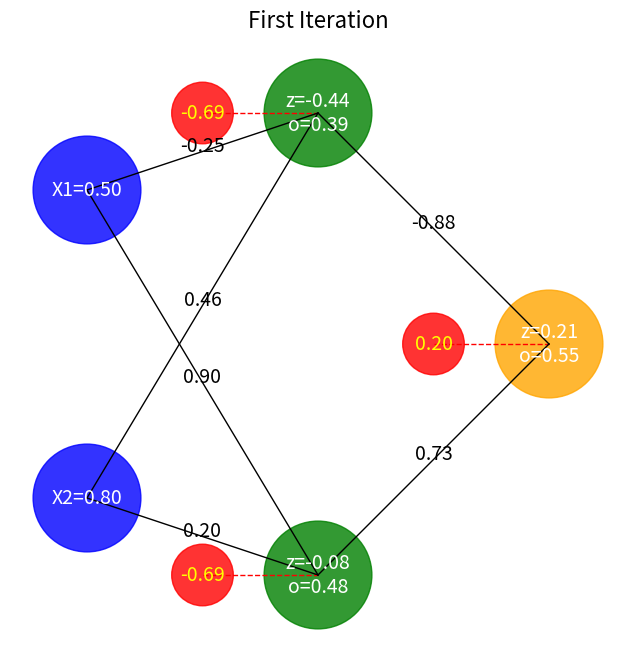
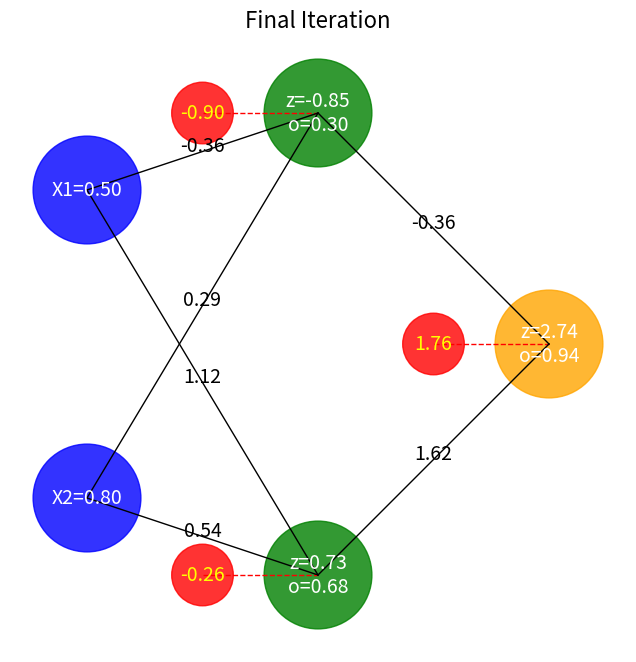
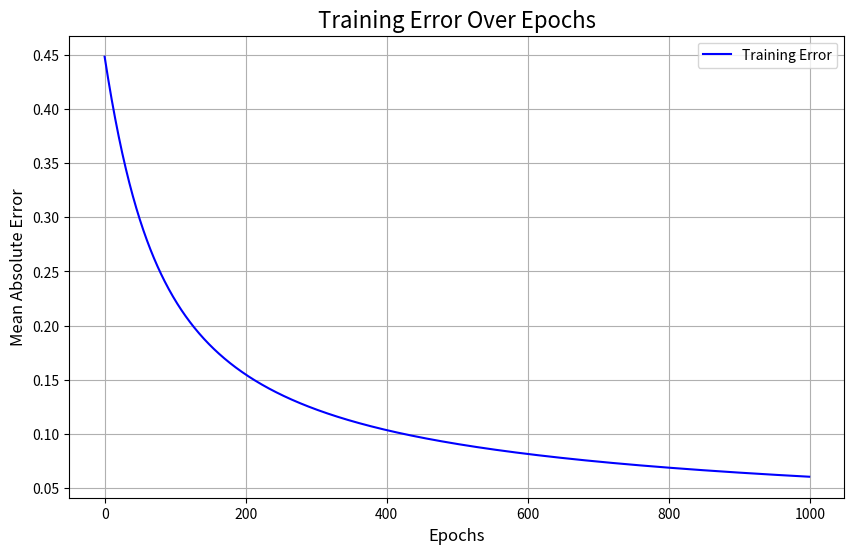

Source code (Python) for these figures, in order:
import numpy as np
import matplotlib.pyplot as plt

# Sigmoid activation function and its derivative
def sigmoid(x):
    return 1 / (1 + np.exp(-x))

def sigmoid_derivative(x):
    return x * (1 - x)

# Train the neural network and return first and final iteration states with errors
def train_neural_network(input_values, target_output, hidden_size=2, learning_rate=0.1, epochs=1000):
    input_size = len(input_values[0])
    output_size = len(target_output[0])

    # Initialize weights and biases
    np.random.seed(42)
    weights_input_hidden = np.random.uniform(-1, 1, (input_size, hidden_size))
    bias_hidden = np.random.uniform(-1, 1, (1, hidden_size))
    weights_hidden_output = np.random.uniform(-1, 1, (hidden_size, output_size))
    bias_output = np.random.uniform(-1, 1, (1, output_size))

    # Save the initial state for the first iteration
    initial_state = {
        "weights_input_hidden": weights_input_hidden.copy(),
        "bias_hidden": bias_hidden.copy(),
        "weights_hidden_output": weights_hidden_output.copy(),
        "bias_output": bias_output.copy(),
    }

    # To track training error
    errors = []

    # Training loop
    for epoch in range(epochs):
        # Forward pass
        hidden_layer_input = np.dot(input_values, weights_input_hidden) + bias_hidden
        hidden_layer_output = sigmoid(hidden_layer_input)

        output_layer_input = np.dot(hidden_layer_output, weights_hidden_output) + bias_output
        output_layer_output = sigmoid(output_layer_input)

        # Compute error
        error = target_output - output_layer_output
        errors.append(np.mean(np.abs(error)))

        # Backpropagation
        d_output = error * sigmoid_derivative(output_layer_output)
        error_hidden = d_output.dot(weights_hidden_output.T)
        d_hidden = error_hidden * sigmoid_derivative(hidden_layer_output)

        # Update weights and biases
        weights_hidden_output += hidden_layer_output.T.dot(d_output) * learning_rate
        bias_output += np.sum(d_output, axis=0, keepdims=True) * learning_rate
        weights_input_hidden += input_values.T.dot(d_hidden) * learning_rate
        bias_hidden += np.sum(d_hidden, axis=0, keepdims=True) * learning_rate

    # Final state after training
    final_state = {
        "weights_input_hidden": weights_input_hidden,
        "bias_hidden": bias_hidden,
        "weights_hidden_output": weights_hidden_output,
        "bias_output": bias_output,
    }

    return initial_state, final_state, errors

# Plot the neural network diagram
def plot_neural_network(state, input_values, title):
    # Define layer positions
    layer_positions = {
        "input": [(-4, 2), (-4, -2)],
        "hidden": [(-1, 3), (-1, -3)],
        "output": [(2, 0)],
    }

    # Forward pass to compute neuron values
    weights_input_hidden = state["weights_input_hidden"]
    bias_hidden = state["bias_hidden"]
    weights_hidden_output = state["weights_hidden_output"]
    bias_output = state["bias_output"]

    hidden_inputs = np.dot(input_values, weights_input_hidden) + bias_hidden
    hidden_outputs = sigmoid(hidden_inputs)
    output_input = np.dot(hidden_outputs, weights_hidden_output) + bias_output
    output_value = sigmoid(output_input)

    # Create figure
    fig, ax = plt.subplots(figsize=(10, 8))
    ax.axis("off")
    ax.set_title(title, fontsize=16)
    ax.set_xlim(-5, 3)
    ax.set_ylim(-4, 4)
    ax.set_aspect("equal")

    # Draw neurons and annotate values
    for layer, positions in layer_positions.items():
        for idx, pos in enumerate(positions):
            if layer == "input":
                color, value = "blue", f"X{idx + 1}={input_values[0][idx]:.2f}"
            elif layer == "hidden":
                color, value = "green", f"z={hidden_inputs[0, idx]:.2f}\no={hidden_outputs[0, idx]:.2f}"
            else:
                color, value = "orange", f"z={output_input[0, 0]:.2f}\no={output_value[0, 0]:.2f}"

            # Main neuron
            circle = plt.Circle(pos, radius=0.7, color=color, fill=True, alpha=0.8)
            ax.add_artist(circle)
            ax.text(pos[0], pos[1], value, fontsize=14, color="white", ha="center", va="center")

            # Bias neuron
            if layer != "input":
                bias_pos = (pos[0] - 1.5, pos[1])
                bias_value = bias_hidden[0, idx] if layer == "hidden" else bias_output[0, 0]
                bias_circle = plt.Circle(bias_pos, radius=0.4, color="red", fill=True, alpha=0.8)
                ax.add_artist(bias_circle)
                ax.plot([bias_pos[0], pos[0]], [bias_pos[1], pos[1]], "r--", lw=1)
                ax.text(bias_pos[0], bias_pos[1], f"{bias_value:.2f}", fontsize=14, color="yellow", ha="center", va="center")

    # Draw connections and annotate weights
    for i, input_pos in enumerate(layer_positions["input"]):
        for j, hidden_pos in enumerate(layer_positions["hidden"]):
            ax.plot([input_pos[0], hidden_pos[0]], [input_pos[1], hidden_pos[1]], "k-", lw=1)
            weight = weights_input_hidden[i, j]
            ax.text((input_pos[0] + hidden_pos[0]) / 2, (input_pos[1] + hidden_pos[1]) / 2, f"{weight:.2f}", fontsize=14, ha="center")

    for i, hidden_pos in enumerate(layer_positions["hidden"]):
        for j, output_pos in enumerate(layer_positions["output"]):
            ax.plot([hidden_pos[0], output_pos[0]], [hidden_pos[1], output_pos[1]], "k-", lw=1)
            weight = weights_hidden_output[i, j]
            ax.text((hidden_pos[0] + output_pos[0]) / 2, (hidden_pos[1] + output_pos[1]) / 2, f"{weight:.2f}", fontsize=14, ha="center")

    plt.show()

# Plot training error
def plot_training_error(errors):
    plt.figure(figsize=(10, 6))
    plt.plot(errors, color="blue", label="Training Error")
    plt.title("Training Error Over Epochs", fontsize=16)
    plt.xlabel("Epochs", fontsize=12)
    plt.ylabel("Mean Absolute Error", fontsize=12)
    plt.grid()
    plt.legend()
    plt.show()

# Main function
def main():
    input_values = np.array([[0.5, 0.8]])  # Example input
    target_output = np.array([[1]])  # Target output

    # Train the network
    initial_state, final_state, errors = train_neural_network(input_values, target_output, hidden_size=2, epochs=1000)

    # Plot first iteration
    plot_neural_network(initial_state, input_values, "First Iteration")

    # Plot final iteration
    plot_neural_network(final_state, input_values, "Final Iteration")

    # Plot training error
    plot_training_error(errors)

# Run the main function
main()
